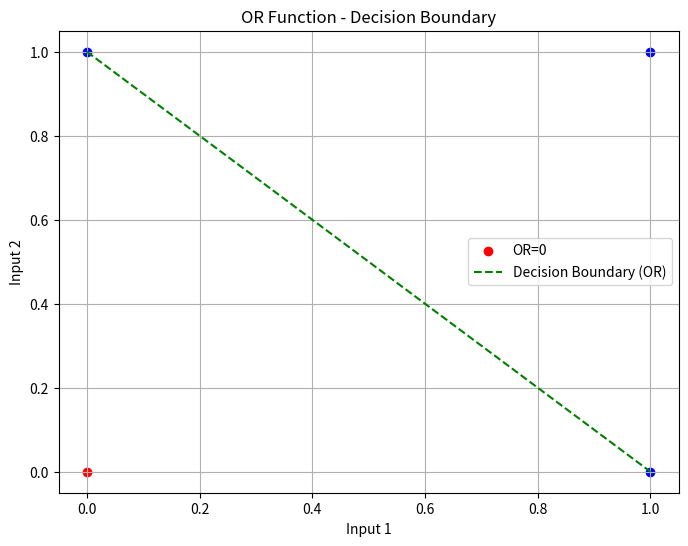
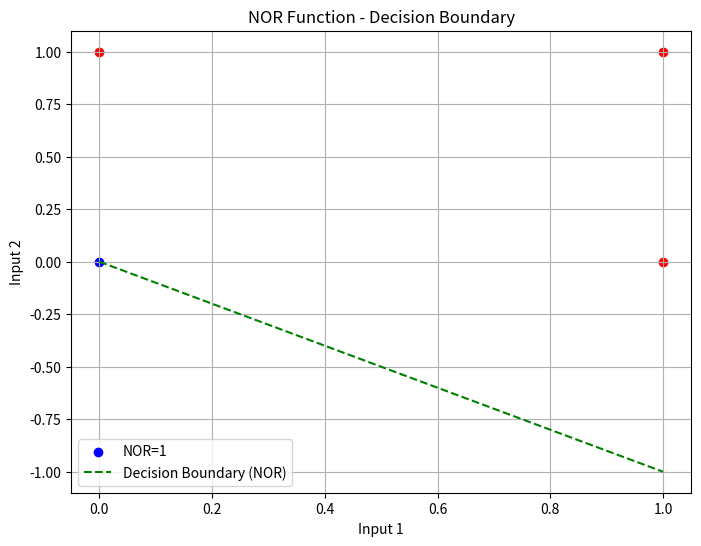

Here is the Python script that generated these plots, in order:
# Practical-2: Realization of OR, NOT and NOR functions using McCulloch-Pitts Neuron Model and display of decision boundary.
import numpy as np
import matplotlib.pyplot as plt

# The OR Function

# Step 1: Generate a vector of inputs and a vector of weights
# Matrix of inputs
input_table = np.array([
    [0, 0],  # both no
    [0, 1],  # one no, one yes
    [1, 0],  # one yes, one no
    [1, 1]   # both yes
])
print(f'input table:\n{input_table}')

# Array of weights
weights = np.array([1, 1])
print(f'weights: {weights}')

# Step 2: Compute the dot product between the matrix of inputs and weights
# Dot product matrix of inputs and weights
dot_products = input_table @ weights
print(f'Dot products: {dot_products}')

# Step 3: Define the threshold activation function
def linear_threshold_gate(dot: int, T: float) -> int:
    '''Returns the binary threshold output'''
    if dot >= T:
        return 1
    else:
        return 0

# Step 4: Compute the output based on the threshold value
T = 1
for i in range(0, 4):
    activation = linear_threshold_gate(dot_products[i], T)
    print(f'Activation: {activation}')

# Visualization of OR function decision boundary
plt.figure(figsize=(8, 6))
for i in range(len(input_table)):
    if dot_products[i] >= T:
        plt.scatter(input_table[i][0], input_table[i][1], color='blue', label='OR=1' if i == 0 else "")
    else:
        plt.scatter(input_table[i][0], input_table[i][1], color='red', label='OR=0' if i == 0 else "")

# Plotting the decision boundary for OR function
x_vals = np.array([0, 1])
y_vals = (T - weights[0] * x_vals) / weights[1]
plt.plot(x_vals, y_vals, '--', color='green', label='Decision Boundary (OR)')

plt.title("OR Function - Decision Boundary")
plt.xlabel('Input 1')
plt.ylabel('Input 2')
plt.legend()
plt.grid(True)
plt.show()

# The NOR Function

# Step 1: Generate a vector of inputs and a vector of weights
# Array of weights
weights = np.array([-1, -1])
print(f'weights: {weights}')

# Step 2: Compute the dot product between the matrix of inputs and weights
# Dot product matrix of inputs and weights
dot_products = input_table @ weights
print(f'Dot products: {dot_products}')

# Step 3: Compute the output based on the threshold value
T = 0
for i in range(0, 4):
    activation = linear_threshold_gate(dot_products[i], T)
    print(f'Activation: {activation}')

# Visualization of NOR function decision boundary
plt.figure(figsize=(8, 6))
for i in range(len(input_table)):
    if dot_products[i] >= T:
        plt.scatter(input_table[i][0], input_table[i][1], color='blue', label='NOR=1' if i == 0 else "")
    else:
        plt.scatter(input_table[i][0], input_table[i][1], color='red', label='NOR=0' if i == 0 else "")

# Plotting the decision boundary for NOR function
x_vals = np.array([0, 1])
y_vals = (T - weights[0] * x_vals) / weights[1]
plt.plot(x_vals, y_vals, '--', color='green', label='Decision Boundary (NOR)')

plt.title("NOR Function - Decision Boundary")
plt.xlabel('Input 1')
plt.ylabel('Input 2')
plt.legend()
plt.grid(True)
plt.show()

# The NOT Function

# Step 1: Generate a vector of inputs and a vector of weights
input_table_not = np.array([
    [0],  # no
    [1]   # yes
])
print(f'input table:\n{input_table_not}')

# Array of weights for NOT function
weights_not = np.array([-1])
print(f'weights: {weights_not}')

# Step 2: Compute the dot product between the matrix of inputs and weights
dot_products_not = input_table_not @ weights_not
print(f'Dot products: {dot_products_not}')

# Step 3: Compute the output based on the threshold value
T_not = 0
activations_not = []
for i in range(0, 2):
    activation_not = linear_threshold_gate(dot_products_not[i], T_not)
    activations_not.append(activation_not)
    print(f'Activation: {activation_not}')


